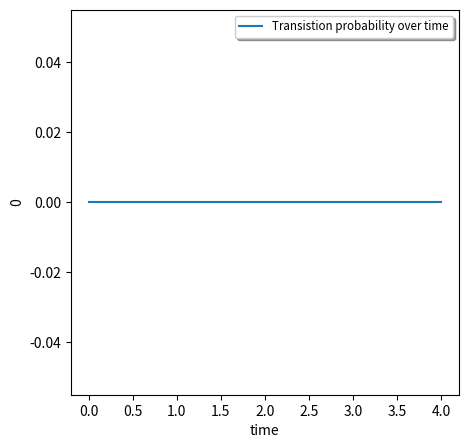
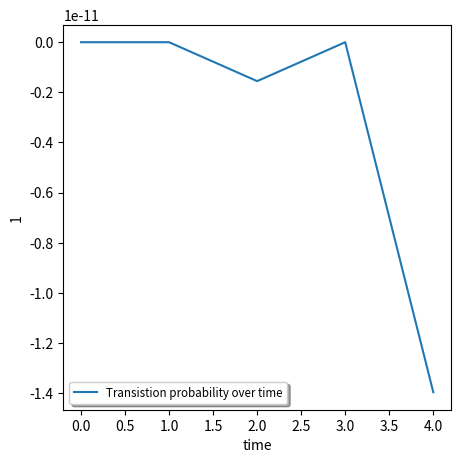
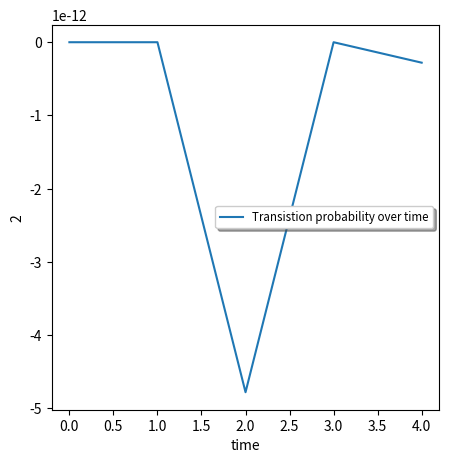
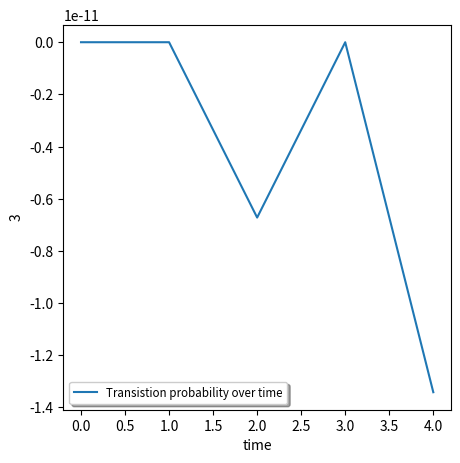
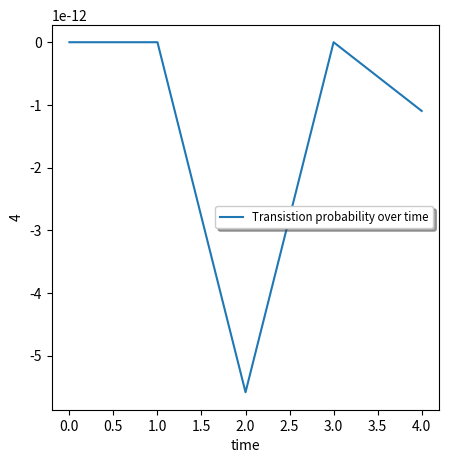
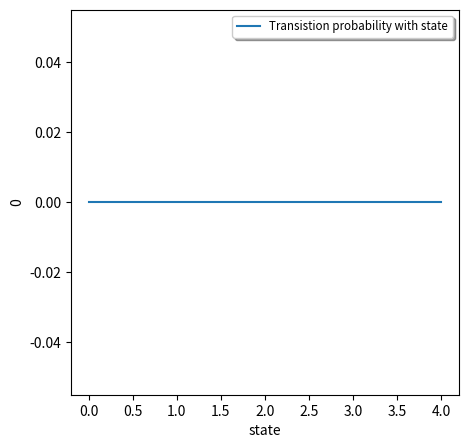
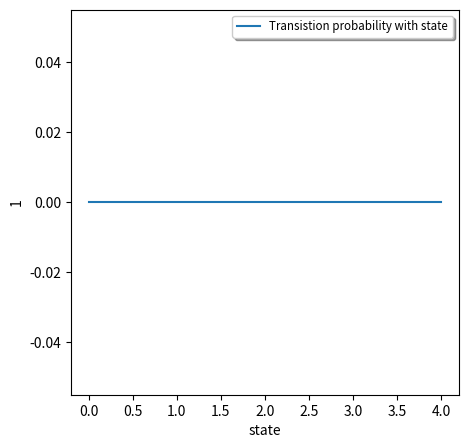
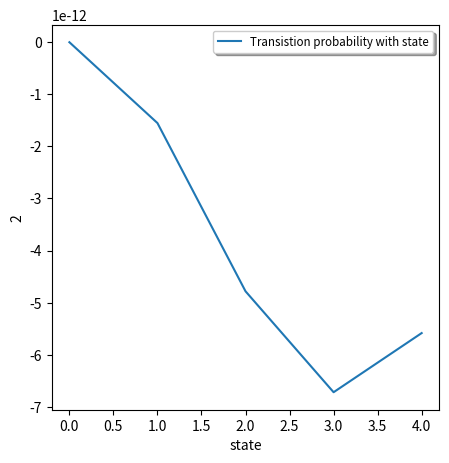
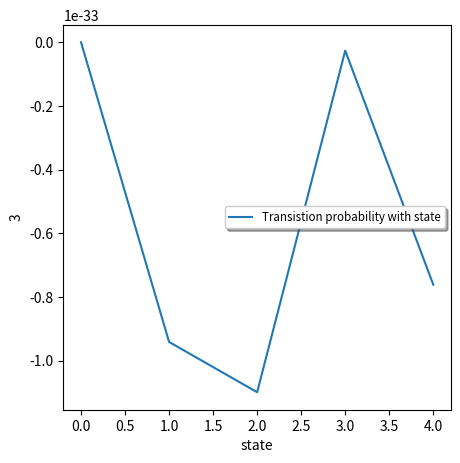
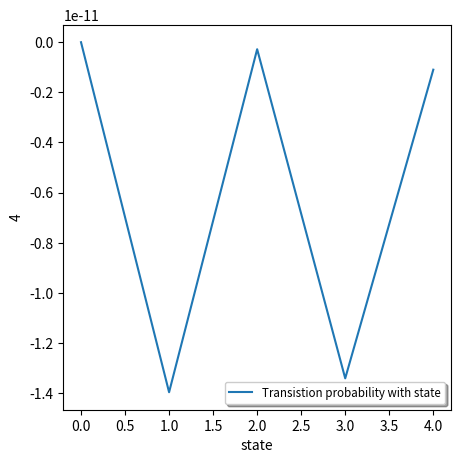

Write the Python code that produced these figures, in order.
# -*- coding: utf-8 -*-
"""
Created on Mon Oct 25 19:20:50 2021

[redacted]
"""
#Choose simple units
m=1.
w=1.
hbar=1.

import matplotlib.pyplot as plt
from pylab import rcParams;
rcParams['figure.figsize'] = 10, 10
fig = plt.figure(figsize = (5,5))

import numpy as np
import numpy.polynomial.hermite as Herm
import math
import matplotlib
import matplotlib.pyplot as plt 
def hermite(x,n):
    xi = np.sqrt(m*w/hbar)*x
    herm_coeffs = np.zeros(n+1)
    herm_coeffs[n] = 1
    return Herm.hermval(xi, herm_coeffs)
#Discretized space
dx = 0.05
x_lim = 12
x = np.arange(-x_lim,x_lim,dx)


def stationary_state(x,n):
    xi = np.sqrt(m*w/hbar)*x
    prefactor = 1./math.sqrt(2.**n * math.factorial(n)) * (m*w/(np.pi*hbar))**(0.25)
    psi = prefactor * np.exp(- xi**2 / 2) * hermite(xi,n)
    return psi

#plt.figure()
#plt.plot(x, stationary_state(x,4))
#plt.xlabel(r"x")
#plt.ylabel(r"$\psi_4(x)$")
#plt.title(r"Test Plot of $\psi_4(x)$")
#plt.show()




import scipy.integrate as integrate
Cf_1 = np.zeros((5,5)) #first order transistion coefficient
CF_1 = np.zeros(5)
time = np.zeros(5)

for i in range(5):
    result = integrate.quad(lambda x: stationary_state(x, i+1)*stationary_state(x, 1),-50 ,50)
    
    #Cf_1[i] = result[0] ## this is just probability <f|V|i> where i took V = 1
    #print(type(Cf_1[i]))
    for t in range(5):
        time[t]=t
        a =( np.exp(complex(0,1)*(i-1)*w*t)-1)  
        
        if i != 0:
            res1 = a /i ## this is a/(w-w(fi))
            res = complex( result[1],0) *res1 ### this is  transistion probability for particular vallue of f(final state )
            ## particular value of t 
            
            
        
            #print(abs(res))
            CF_1[t] = res  ## transition coefficient with resoect to t having fixed f

            Cf_1[i,t]= res
            
            
colours = ['r','g','b','k']            
for i in range(5):
    fig = plt.figure(figsize = (5,5))

    #ax1= fig.add_subplot(1,1,1)
    plt.plot(time,Cf_1[:,i], label = "Transistion probability over time" )
    plt.xlabel("time")
    plt.ylabel(i )
   
    plt.legend(loc = "best",fancybox=True, shadow=True, prop={'size':'small'})  

for i in range(5):
    fig = plt.figure(figsize = (5,5))

    #ax1= fig.add_subplot(1,1,1)
    plt.plot(time,Cf_1[i,:], label = "Transistion probability with state" )
    plt.xlabel("state")
    plt.ylabel(i )
   
    plt.legend(loc = "best",fancybox=True, shadow=True, prop={'size':'small'})         
          
   
#print(Cf_1)
   
#plt.figure()
#plt.plot(time, CF_1)
#plt.xlabel(r"x")
#plt.ylabel(r"$\psi_4(x)$")
#plt.title(r"Test Plot of $\psi_4(x)$")
#plt.show() 
   
 


